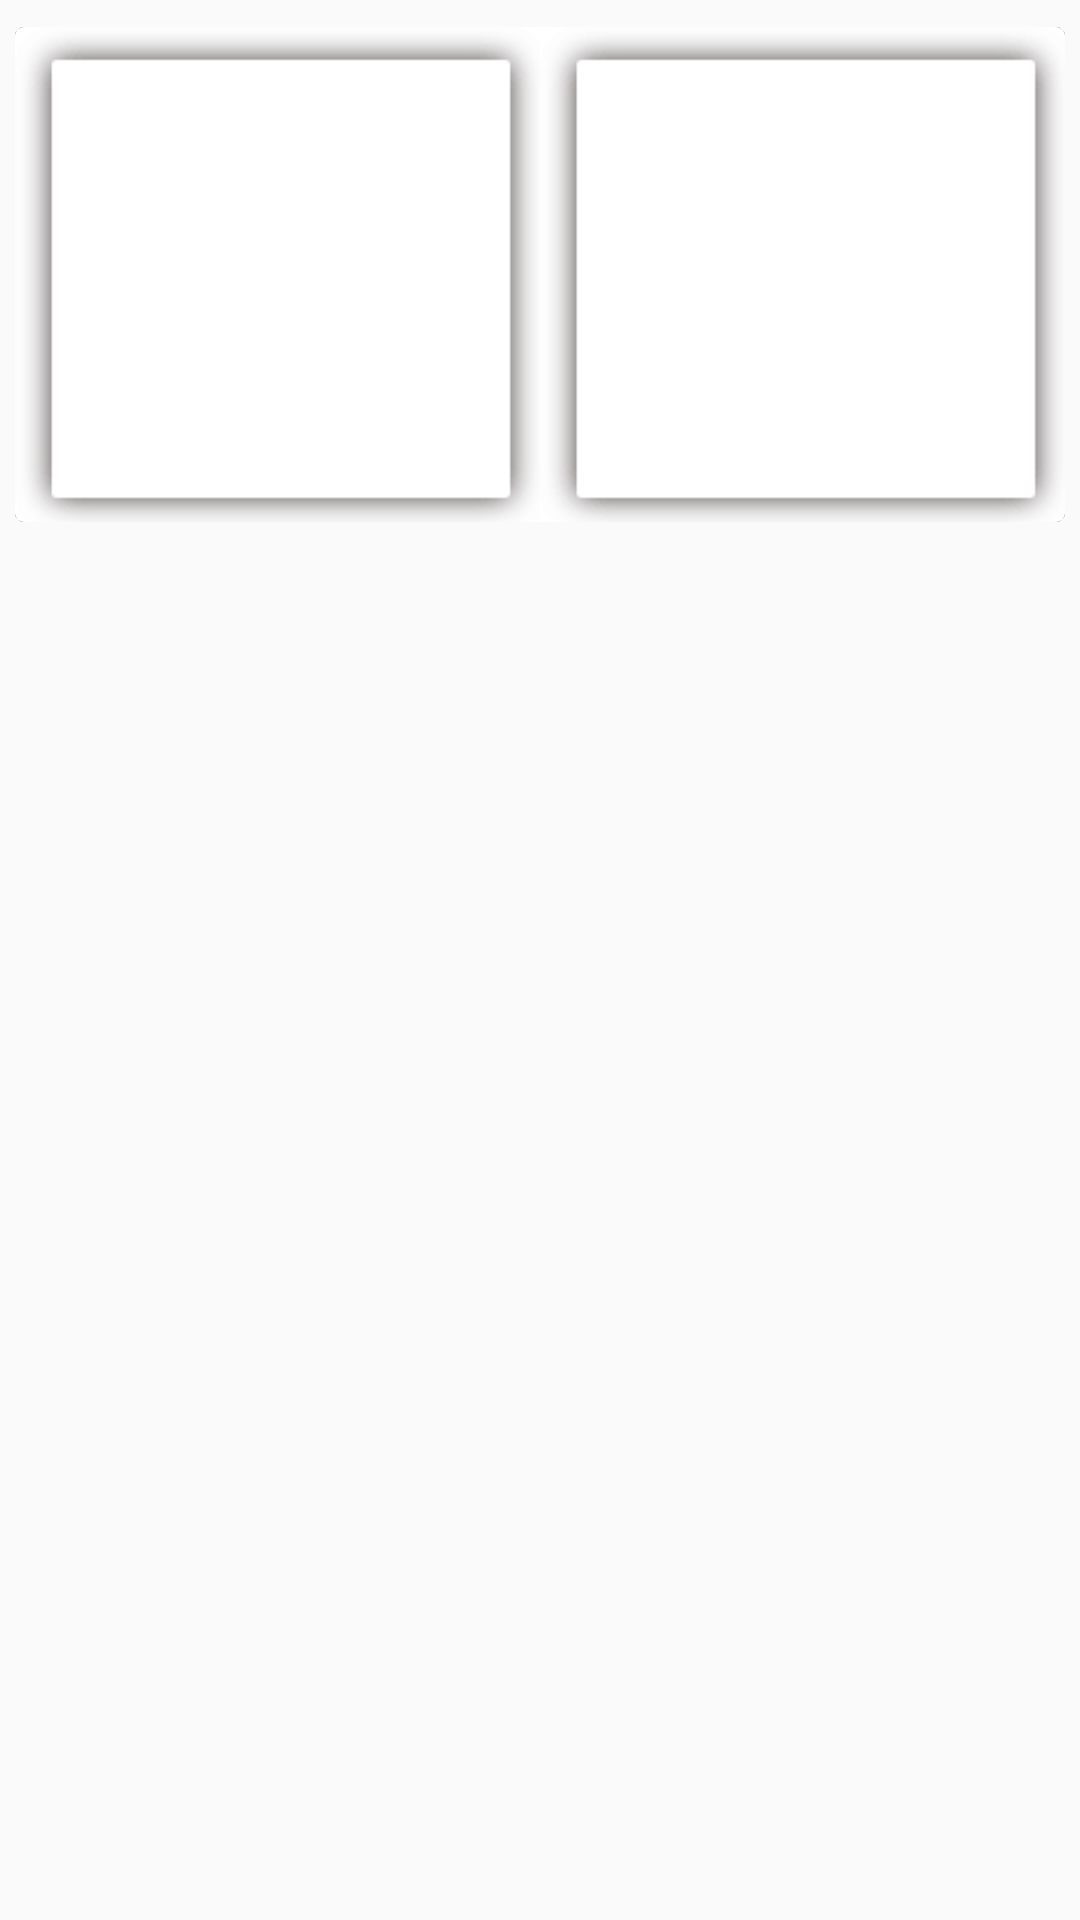

The Android layout XML behind this screen, and the referenced resources:
<!-- AndroidManifest.xml: application theme AppTheme -->
<!-- res/layout/grid_item.xml -->
<?xml version="1.0" encoding="utf-8"?>
<LinearLayout xmlns:android="http://schemas.android.com/apk/res/android"
    xmlns:card_view="http://schemas.android.com/apk/res-auto"
    android:layout_width="fill_parent"
    android:layout_height="wrap_content"
    android:background="@android:color/transparent"
    android:orientation="vertical">

    <android.support.v7.widget.CardView
        android:layout_width="fill_parent"
        android:layout_height="wrap_content"
        android:layout_marginBottom="0dp"
        android:layout_marginLeft="5dp"
        android:layout_marginRight="5dp"
        android:layout_marginTop="9dp"
        card_view:cardCornerRadius="3dp"
        card_view:cardElevation="0.01dp">

        <LinearLayout
            android:id="@+id/top_layout"
            android:layout_width="match_parent"
            android:layout_height="wrap_content"
            android:background="@android:color/transparent">

            <LinearLayout
                android:layout_width="fill_parent"
                android:layout_height="@dimen/llayout_height"
                android:background="@android:color/transparent"
                android:orientation="horizontal">

                <LinearLayout
                    android:layout_width="0dp"
                    android:layout_height="match_parent"
                    android:layout_weight="1"
                    android:background="@drawable/shadow3"
                    android:orientation="vertical"
                    android:paddingBottom="10dp"
                    android:paddingLeft="13dp"
                    android:paddingRight="12dp"
                    android:paddingTop="13dp">

                    <ImageView
                        android:id="@+id/img_thumbnail"
                        android:layout_width="match_parent"
                        android:layout_height="0dp"
                        android:layout_weight="1"

                        android:scaleType="fitXY" />

                    <TextView
                        android:id="@+id/tv_species"
                        android:layout_width="match_parent"
                        android:layout_height="0dp"
                        android:layout_weight="0.2"
                        android:background="@android:color/transparent"
                        android:fontFamily="monospace"
                        android:gravity="top|center"
                        android:textColor="@android:color/black"
                        android:textSize="@dimen/img_txt" />
                </LinearLayout>

                <LinearLayout
                    android:id="@+id/secondlayout"
                    android:layout_width="0dp"
                    android:layout_height="match_parent"
                    android:layout_weight="1"
                    android:background="@drawable/shadow3"
                    android:orientation="vertical"
                    android:paddingBottom="10dp"
                    android:paddingLeft="13dp"
                    android:paddingRight="12dp"
                    android:paddingTop="13dp">

                    <ImageView
                        android:id="@+id/img_thumbnail2"
                        android:layout_width="match_parent"
                        android:layout_height="0dp"
                        android:layout_weight="1"
                        android:scaleType="fitXY" />

                    <TextView
                        android:id="@+id/tv_species2"
                        android:layout_width="match_parent"
                        android:layout_height="0dp"
                        android:layout_weight="0.2"
                        android:background="@android:color/transparent"

                        android:fontFamily="monospace"
                        android:gravity="top|center"
                        android:textColor="@android:color/black"
                        android:textSize="@dimen/img_txt" />
                </LinearLayout>
            </LinearLayout>

        </LinearLayout>
    </android.support.v7.widget.CardView>
</LinearLayout>



    
<!-- resources referenced by this layout -->
<resources>
  <dimen name="img_txt">12sp</dimen>
  <dimen name="llayout_height">150dp</dimen>
  <!-- drawable shadow3: png bitmap (drawable, 1430 bytes) -->
  <style name="AppTheme" parent="Theme.AppCompat.Light.NoActionBar">
          
          <item name="colorPrimary">@color/colorPrimary</item>
          <item name="colorPrimaryDark">@color/colorPrimaryDark</item>
          <item name="colorAccent">@color/colorAccent</item>
          <item name="android:popupMenuStyle">@style/PopupMenu</item>
      </style>
  <color name="colorPrimary">#4282d0</color>
  <color name="colorPrimaryDark">#4282d0</color>
  <color name="colorAccent">#FF4081</color>
  <style name="PopupMenu" parent="@android:style/Widget.PopupMenu">
          <item name="android:popupBackground">@android:color/white</item>
      </style>
</resources>
